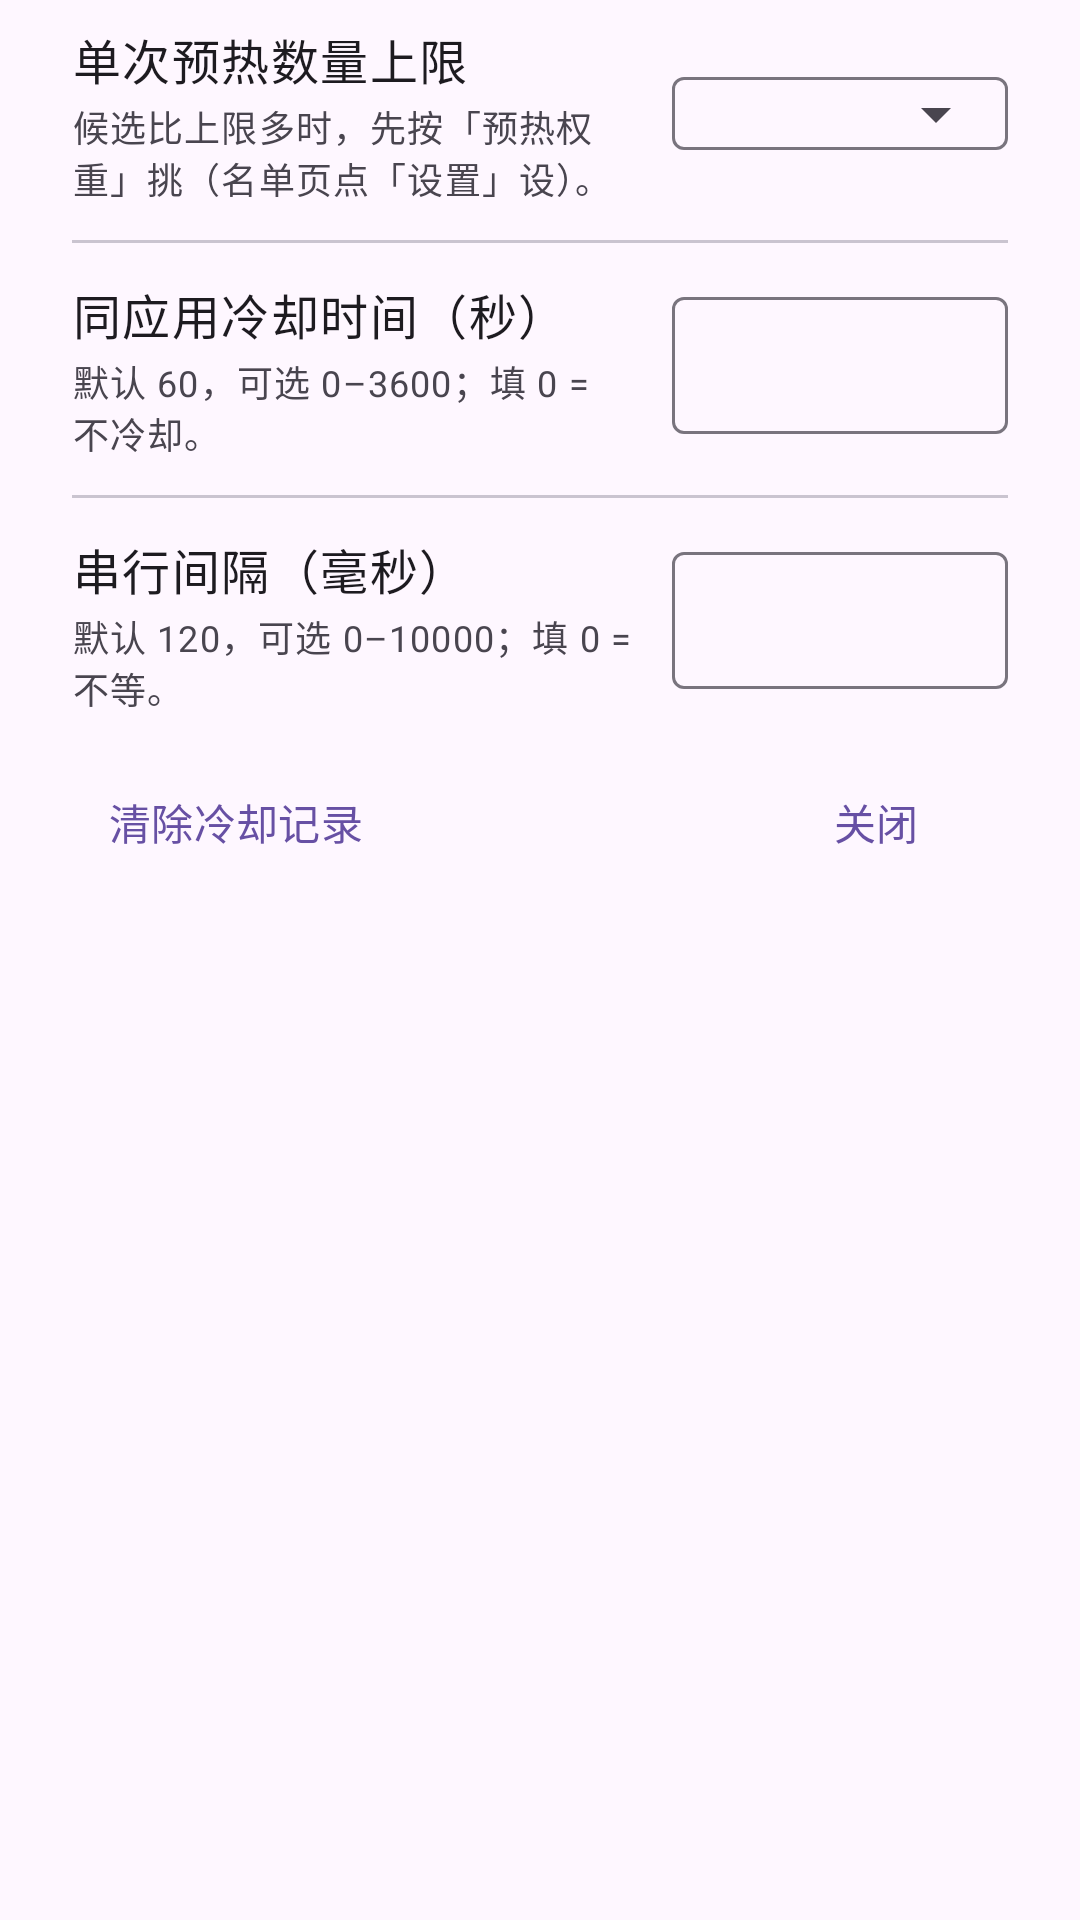

Write the Android layout XML for this screen, with the resource values it uses.
<!-- AndroidManifest.xml: application theme Theme.NotificationFixer -->
<!-- res/layout/dialog_warm_params.xml -->
<?xml version="1.0" encoding="utf-8"?>
<ScrollView xmlns:android="http://schemas.android.com/apk/res/android"
    xmlns:app="http://schemas.android.com/apk/res-auto"
    android:layout_width="match_parent"
    android:layout_height="wrap_content">

    <LinearLayout
        android:layout_width="match_parent"
        android:layout_height="wrap_content"
        android:orientation="vertical"
        android:paddingStart="24dp"
        android:paddingTop="8dp"
        android:paddingEnd="24dp"
        android:paddingBottom="12dp">

        
        <LinearLayout
            android:layout_width="match_parent"
            android:layout_height="wrap_content"
            android:baselineAligned="false"
            android:gravity="center_vertical"
            android:orientation="horizontal">

            <LinearLayout
                android:layout_width="0dp"
                android:layout_height="wrap_content"
                android:layout_weight="1"
                android:orientation="vertical">

                <TextView
                    android:layout_width="match_parent"
                    android:layout_height="wrap_content"
                    android:text="@string/settings_warm_max_title"
                    android:textAppearance="?attr/textAppearanceBodyLarge" />

                <TextView
                    android:layout_width="match_parent"
                    android:layout_height="wrap_content"
                    android:layout_marginTop="2dp"
                    android:text="@string/settings_warm_max_helper"
                    android:textAppearance="?attr/textAppearanceBodySmall"
                    android:textColor="?attr/colorOnSurfaceVariant" />
            </LinearLayout>

            <com.google.android.material.textfield.TextInputLayout
                android:id="@+id/dlg_til_warm_max"
                style="?attr/textInputOutlinedStyle"
                android:layout_width="112dp"
                android:layout_height="48dp"
                android:layout_marginStart="12dp"
                app:endIconMode="dropdown_menu"
                app:hintEnabled="false">

                <com.google.android.material.textfield.MaterialAutoCompleteTextView
                    android:id="@+id/dlg_et_warm_max"
                    android:layout_width="match_parent"
                    android:layout_height="wrap_content"
                    android:clickable="true"
                    android:cursorVisible="false"
                    android:gravity="start|center_vertical"
                    android:inputType="none"
                    android:paddingStart="16dp"
                    android:paddingEnd="16dp"
                    android:singleLine="true" />
            </com.google.android.material.textfield.TextInputLayout>
        </LinearLayout>

        <com.google.android.material.divider.MaterialDivider
            android:layout_width="match_parent"
            android:layout_height="wrap_content"
            android:layout_marginTop="12dp"
            android:layout_marginBottom="12dp" />

        
        <LinearLayout
            android:layout_width="match_parent"
            android:layout_height="wrap_content"
            android:baselineAligned="false"
            android:gravity="center_vertical"
            android:orientation="horizontal">

            <LinearLayout
                android:layout_width="0dp"
                android:layout_height="wrap_content"
                android:layout_weight="1"
                android:orientation="vertical">

                <TextView
                    android:layout_width="match_parent"
                    android:layout_height="wrap_content"
                    android:text="@string/settings_warm_cooldown_hint"
                    android:textAppearance="?attr/textAppearanceBodyLarge" />

                <TextView
                    android:layout_width="match_parent"
                    android:layout_height="wrap_content"
                    android:layout_marginTop="2dp"
                    android:text="@string/settings_warm_cooldown_helper"
                    android:textAppearance="?attr/textAppearanceBodySmall"
                    android:textColor="?attr/colorOnSurfaceVariant" />
            </LinearLayout>

            <com.google.android.material.textfield.TextInputLayout
                android:id="@+id/dlg_til_warm_cooldown"
                style="?attr/textInputOutlinedStyle"
                android:layout_width="112dp"
                android:layout_height="48dp"
                android:layout_marginStart="12dp"
                app:hintEnabled="false">

                <com.google.android.material.textfield.TextInputEditText
                    android:id="@+id/dlg_et_warm_cooldown"
                    android:layout_width="match_parent"
                    android:layout_height="wrap_content"
                    android:gravity="end|center_vertical"
                    android:imeOptions="actionDone"
                    android:inputType="number"
                    android:maxLength="4"
                    android:paddingTop="12dp"
                    android:paddingBottom="12dp"
                    android:singleLine="true" />
            </com.google.android.material.textfield.TextInputLayout>
        </LinearLayout>

        <com.google.android.material.divider.MaterialDivider
            android:layout_width="match_parent"
            android:layout_height="wrap_content"
            android:layout_marginTop="12dp"
            android:layout_marginBottom="12dp" />

        
        <LinearLayout
            android:layout_width="match_parent"
            android:layout_height="wrap_content"
            android:baselineAligned="false"
            android:gravity="center_vertical"
            android:orientation="horizontal">

            <LinearLayout
                android:layout_width="0dp"
                android:layout_height="wrap_content"
                android:layout_weight="1"
                android:orientation="vertical">

                <TextView
                    android:layout_width="match_parent"
                    android:layout_height="wrap_content"
                    android:text="@string/settings_warm_gap_hint"
                    android:textAppearance="?attr/textAppearanceBodyLarge" />

                <TextView
                    android:layout_width="match_parent"
                    android:layout_height="wrap_content"
                    android:layout_marginTop="2dp"
                    android:text="@string/settings_warm_gap_helper"
                    android:textAppearance="?attr/textAppearanceBodySmall"
                    android:textColor="?attr/colorOnSurfaceVariant" />
            </LinearLayout>

            <com.google.android.material.textfield.TextInputLayout
                android:id="@+id/dlg_til_warm_gap"
                style="?attr/textInputOutlinedStyle"
                android:layout_width="112dp"
                android:layout_height="48dp"
                android:layout_marginStart="12dp"
                app:hintEnabled="false">

                <com.google.android.material.textfield.TextInputEditText
                    android:id="@+id/dlg_et_warm_gap"
                    android:layout_width="match_parent"
                    android:layout_height="wrap_content"
                    android:gravity="end|center_vertical"
                    android:imeOptions="actionDone"
                    android:inputType="number"
                    android:maxLength="5"
                    android:paddingTop="12dp"
                    android:paddingBottom="12dp"
                    android:singleLine="true" />
            </com.google.android.material.textfield.TextInputLayout>
        </LinearLayout>

        
        <LinearLayout
            android:layout_width="match_parent"
            android:layout_height="wrap_content"
            android:layout_marginTop="12dp"
            android:gravity="center_vertical"
            android:orientation="horizontal">

            <com.google.android.material.button.MaterialButton
                android:id="@+id/btn_clear_cooldown"
                style="?attr/borderlessButtonStyle"
                android:layout_width="wrap_content"
                android:layout_height="wrap_content"
                android:text="@string/action_clear_cooldown" />

            <Space
                android:layout_width="0dp"
                android:layout_height="1dp"
                android:layout_weight="1" />

            <com.google.android.material.button.MaterialButton
                android:id="@+id/btn_warm_params_close"
                style="?attr/borderlessButtonStyle"
                android:layout_width="wrap_content"
                android:layout_height="wrap_content"
                android:text="@string/dialog_close" />
        </LinearLayout>
    </LinearLayout>
</ScrollView>
<!-- resources referenced by this layout -->
<resources>
  <string name="action_clear_cooldown">清除冷却记录</string>
  <string name="dialog_close">关闭</string>
  <string name="settings_warm_cooldown_helper">默认 60，可选 0–3600；填 0 = 不冷却。</string>
  <string name="settings_warm_cooldown_hint">同应用冷却时间（秒）</string>
  <string name="settings_warm_gap_helper">默认 120，可选 0–10000；填 0 = 不等。</string>
  <string name="settings_warm_gap_hint">串行间隔（毫秒）</string>
  <string name="settings_warm_max_helper">候选比上限多时，先按「预热权重」挑（名单页点「设置」设）。</string>
  <string name="settings_warm_max_title">单次预热数量上限</string>
  <style name="Theme.NotificationFixer" parent="Theme.Material3.DayNight.NoActionBar">
          <item name="android:windowBackground">?attr/colorSurface</item>
          <item name="android:windowLightStatusBar">true</item>
          <item name="android:windowLightNavigationBar">true</item>
          <item name="android:enforceStatusBarContrast">false</item>
          <item name="android:enforceNavigationBarContrast">false</item>
      </style>
</resources>
